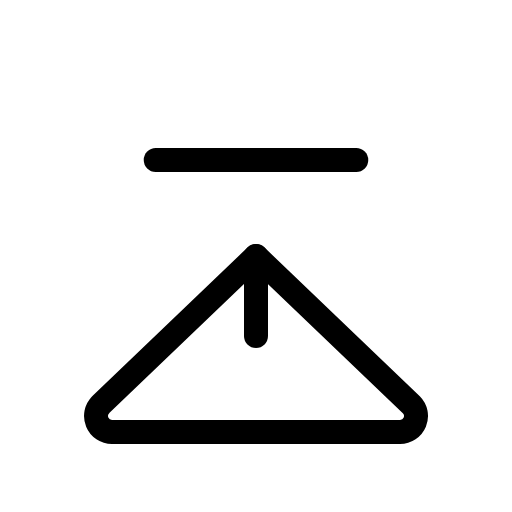
t = 0.00 s
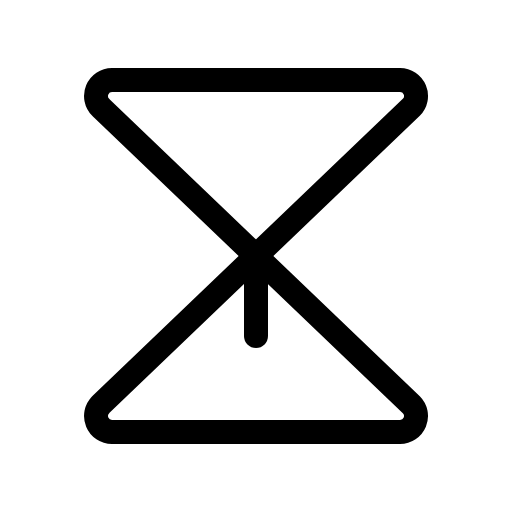
t = 0.90 s
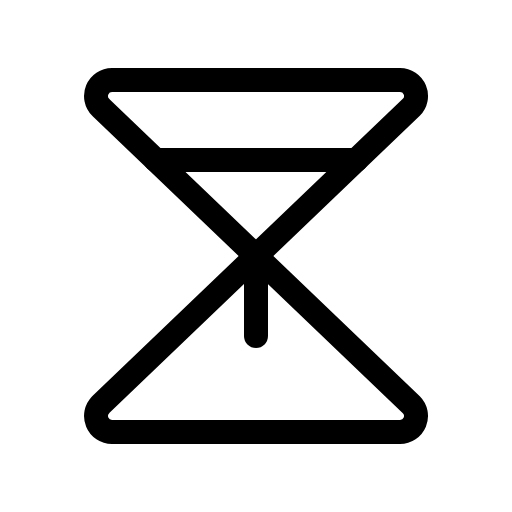
t = 1.28 s
t = 2.03 s: frame unchanged from t = 1.28 s, image omitted
t = 2.78 s: frame unchanged from t = 1.28 s, image omitted
t = 3.15 s: frame unchanged from t = 1.28 s, image omitted

The animated SVG that drew these frames (rendered in a browser with its animation timeline set to each time). Animation: 1 CSS @keyframes rule; one cycle of 3.90 s, repeats indefinitely.

<svg xmlns="http://www.w3.org/2000/svg" viewBox="0 0 256 256">
  <style>
    .draw-line {
      stroke-dasharray: 2000;
      stroke-dashoffset: 0;
    }
    svg:hover .draw-line {
      animation: phosphor-draw-in 3s ease-in-out infinite alternate;
    }
    @keyframes phosphor-draw-in {
      0%   { stroke-dashoffset: 2000; }
      50%  { stroke-dashoffset: 0; }
      100% { stroke-dashoffset: 0; }
    }
  </style><rect width="256" height="256" fill="none"/><path d="M50.36,53.66A8,8,0,0,1,56,40H200a8,8,0,0,1,5.66,13.66L128,128Z" fill="none" stroke="currentColor" stroke-linecap="round" stroke-linejoin="round" stroke-width="12" class="draw-line" pathLength="1" style="animation-delay: 0s"/><path d="M50.36,202.34A8,8,0,0,0,56,216H200a8,8,0,0,0,5.66-13.66L128,128Z" fill="none" stroke="currentColor" stroke-linecap="round" stroke-linejoin="round" stroke-width="12" class="draw-line" pathLength="1" style="animation-delay: 0.3s"/><line x1="128" y1="128" x2="128" y2="168" fill="none" stroke="currentColor" stroke-linecap="round" stroke-linejoin="round" stroke-width="12" class="draw-line" pathLength="1" style="animation-delay: 0.6s"/><line x1="178.13" y1="80" x2="77.87" y2="80" fill="none" stroke="currentColor" stroke-linecap="round" stroke-linejoin="round" stroke-width="12" class="draw-line" pathLength="1" style="animation-delay: 0.9s"/></svg>
